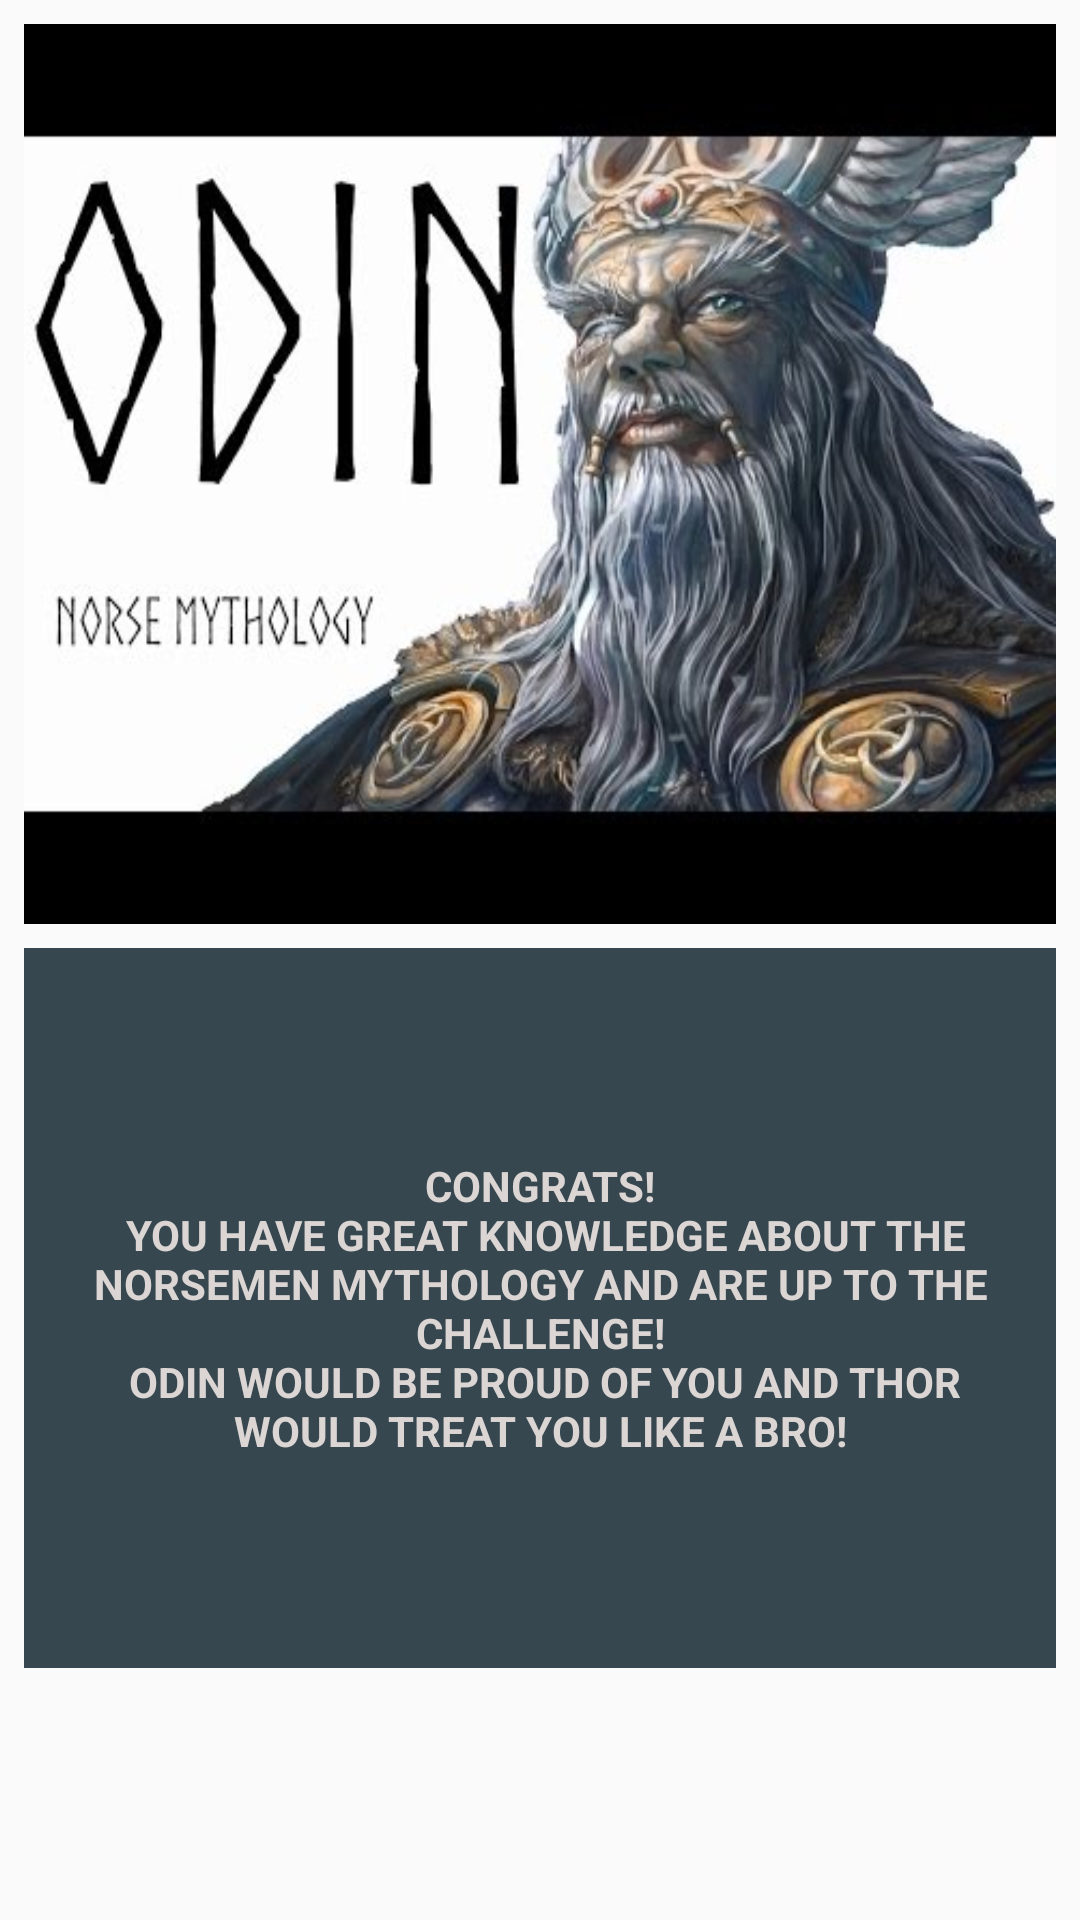

Layout XML and referenced resources for this Android screen:
<!-- AndroidManifest.xml: application theme AppTheme -->
<!-- res/layout/activity_results_win.xml -->
<ScrollView xmlns:android="http://schemas.android.com/apk/res/android"
    xmlns:app="http://schemas.android.com/apk/res-auto"
    xmlns:tools="http://schemas.android.com/tools"
    android:layout_width="match_parent"
    android:layout_height="match_parent"
    android:orientation="vertical"
    tools:context=".ResultsWin">

    <RelativeLayout
        android:layout_width="match_parent"
        android:layout_height="wrap_content">


        <ImageView
            android:id="@+id/mid_pic"
            android:layout_width="match_parent"
            android:layout_height="@dimen/double_large"
            android:layout_marginLeft="@dimen/small_dimen"
            android:layout_marginRight="@dimen/small_dimen"
            android:layout_marginTop="@dimen/small_dimen"
            android:scaleType="fitXY"
            android:src="@drawable/odin" />


        <TextView
            android:id="@+id/results_win"
            style="@style/results_view"
            android:layout_height="240dp"
            android:layout_below="@id/mid_pic"
            android:layout_marginBottom="@dimen/small_dimen"
            android:layout_marginLeft="@dimen/small_dimen"
            android:layout_marginRight="@dimen/small_dimen"
            android:layout_marginTop="@dimen/small_dimen"
            android:text="@string/winner" />

    </RelativeLayout>

</ScrollView>
<!-- resources referenced by this layout -->
<resources>
  <dimen name="double_large">300dp</dimen>
  <dimen name="small_dimen">8dp</dimen>
  <!-- drawable odin: jpg bitmap (drawable, 35013 bytes) -->
  <string name="winner">Congrats!\n
          You have great knowledge about the Norsemen Mythology and are up to the challenge!\n
          Odin would be proud of you and Thor would treat you like a bro!
      </string>
  <style name="results_view">
          <item name="android:layout_width">match_parent</item>
          <item name="android:background">@color/background_color</item>
          <item name="android:gravity">center</item>
          <item name="android:padding">@dimen/medium_dimen</item>
          <item name="android:textStyle">bold</item>
          <item name="android:textAllCaps">true</item>
          <item name="android:textColor">@color/headerColor</item>
      </style>
  <style name="AppTheme" parent="Theme.AppCompat.Light.NoActionBar">
          
          <item name="colorPrimary">@color/colorPrimary</item>
          <item name="colorPrimaryDark">@color/colorPrimaryDark</item>
          <item name="colorAccent">@color/colorAccent</item>
      </style>
  <color name="background_color">#37474F</color>
  <dimen name="medium_dimen">16dp</dimen>
  <color name="headerColor">#dbd5d4</color>
  <color name="colorPrimary">#aa170f</color>
  <color name="colorPrimaryDark">#303F9F</color>
  <color name="colorAccent">#9b2b23</color>
</resources>
